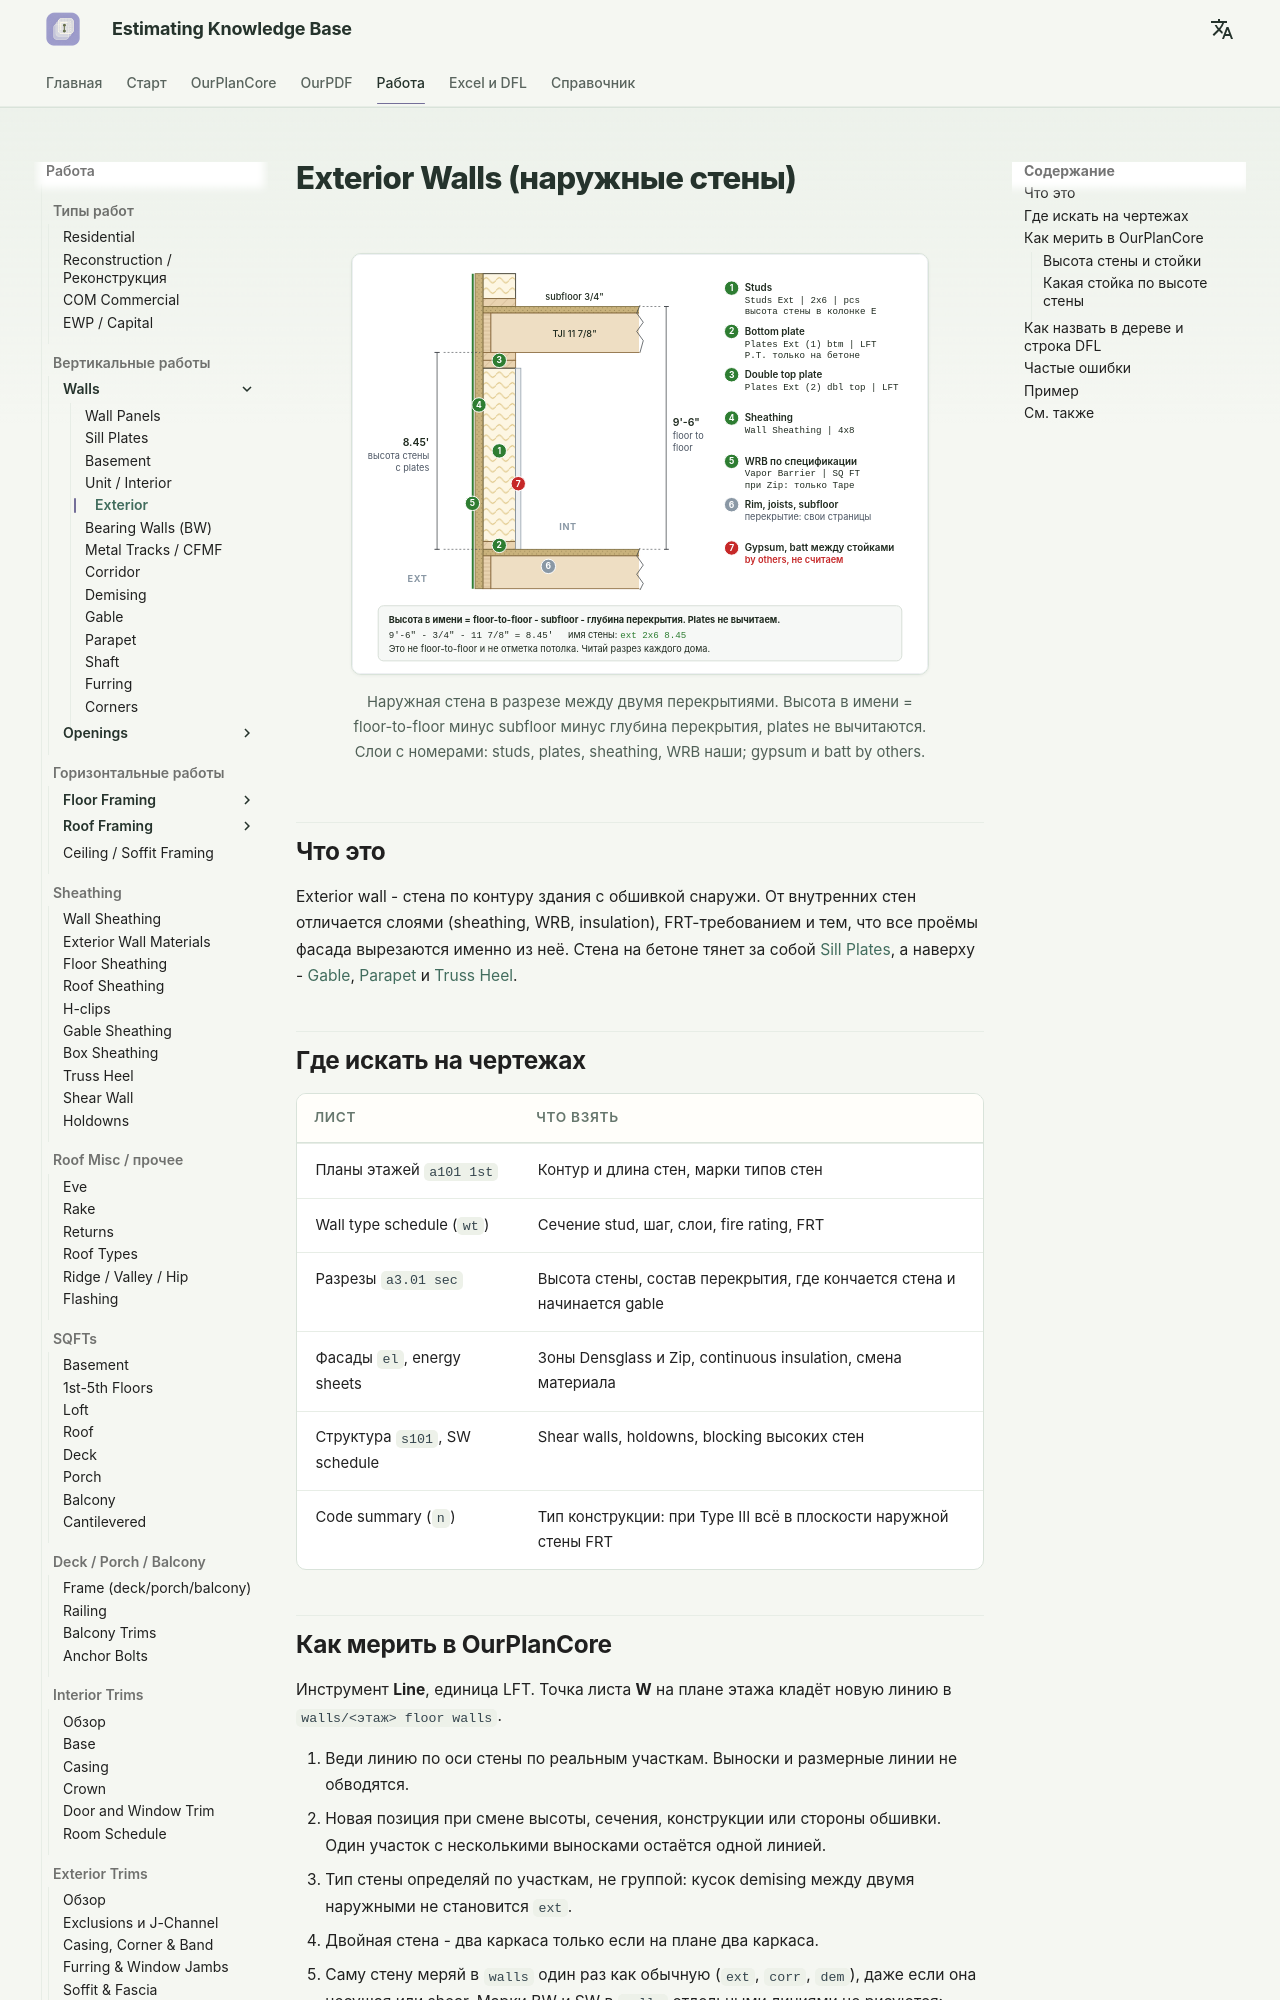

repository: artrmiys/knowledge-base · page: work/vertical/walls/exterior/index.html · generator: mkdocs

# Exterior Walls (наружные стены)

<figure markdown>
  ![Разрез наружной стены: слои и высота стены для имени](../../../assets/images/walls/exterior-wall-section.svg)
  <figcaption markdown="span">Наружная стена в разрезе между двумя перекрытиями. Высота в имени = floor-to-floor минус subfloor минус глубина перекрытия, plates не вычитаются. Слои с номерами: studs, plates, sheathing, WRB наши; gypsum и batt by others.</figcaption>
</figure>

## Что это

Exterior wall - стена по контуру здания с обшивкой снаружи. От внутренних
стен отличается слоями (sheathing, WRB, insulation), FRT-требованием и тем,
что все проёмы фасада вырезаются именно из неё. Стена на бетоне тянет за
собой [Sill Plates](sill-plates.md), а наверху - [Gable](gable.md),
[Parapet](parapet.md) и [Truss Heel](../sheathing/truss-heel.md).

## Где искать на чертежах

| Лист | Что взять |
| --- | --- |
| Планы этажей `a101 1st` | Контур и длина стен, марки типов стен |
| Wall type schedule (`wt`) | Сечение stud, шаг, слои, fire rating, FRT |
| Разрезы `a3.01 sec` | Высота стены, состав перекрытия, где кончается стена и начинается gable |
| Фасады `el`, energy sheets | Зоны Densglass и Zip, continuous insulation, смена материала |
| Структура `s101`, SW schedule | Shear walls, holdowns, blocking высоких стен |
| Code summary (`n`) | Тип конструкции: при Type III всё в плоскости наружной стены FRT |
